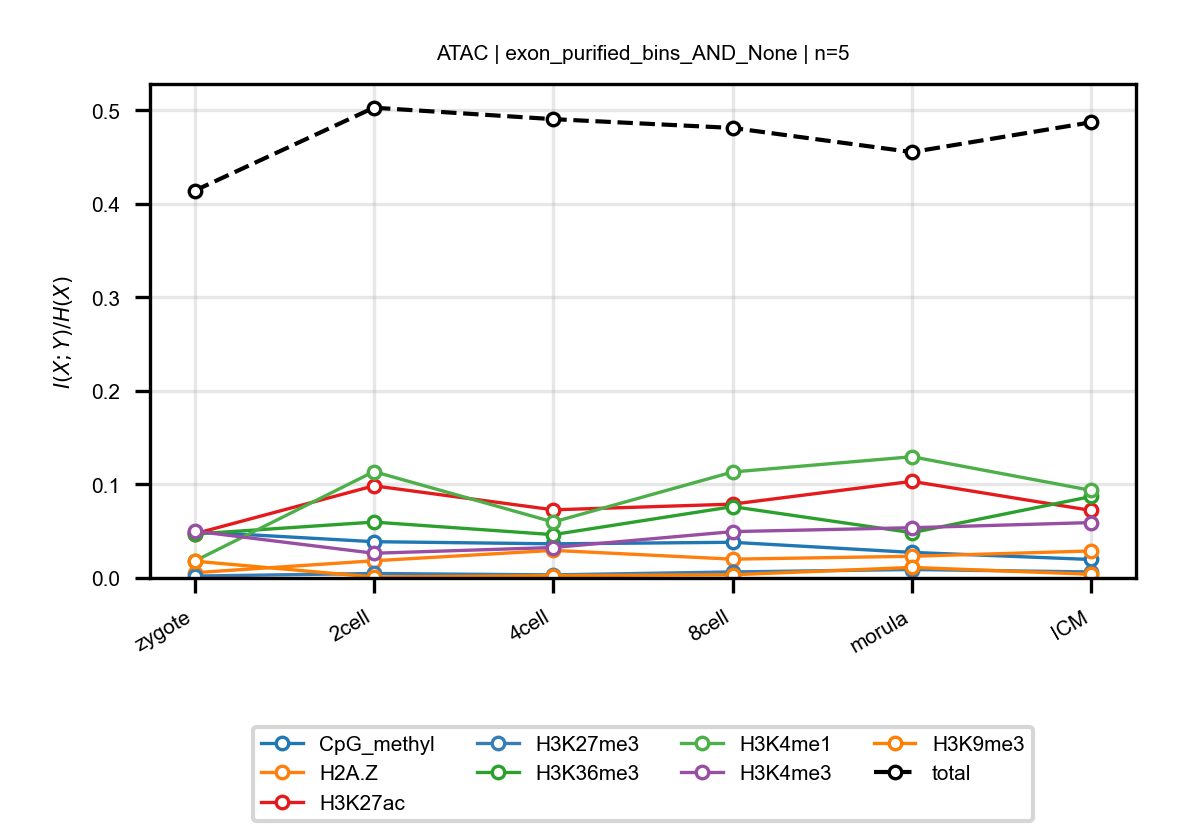

Values plotted in this chart, from the file beside it:
anchor, target, n_bins, stage, block, normalized_mi
ATAC, CpG_methyl, 5, zygote, exon_purified_bins_AND_None, 0.04951
ATAC, CpG_methyl, 5, 2cell, exon_purified_bins_AND_None, 0.03879
ATAC, CpG_methyl, 5, 4cell, exon_purified_bins_AND_None, 0.03652
ATAC, CpG_methyl, 5, 8cell, exon_purified_bins_AND_None, 0.03815
ATAC, CpG_methyl, 5, morula, exon_purified_bins_AND_None, 0.02736
ATAC, CpG_methyl, 5, ICM, exon_purified_bins_AND_None, 0.01976
ATAC, H2A.Z, 5, zygote, exon_purified_bins_AND_None, 0.005621
ATAC, H2A.Z, 5, 2cell, exon_purified_bins_AND_None, 0.01839
ATAC, H2A.Z, 5, 4cell, exon_purified_bins_AND_None, 0.02952
ATAC, H2A.Z, 5, 8cell, exon_purified_bins_AND_None, 0.02011
ATAC, H2A.Z, 5, morula, exon_purified_bins_AND_None, 0.02321
ATAC, H2A.Z, 5, ICM, exon_purified_bins_AND_None, 0.0289
ATAC, H3K27ac, 5, zygote, exon_purified_bins_AND_None, 0.04722
ATAC, H3K27ac, 5, 2cell, exon_purified_bins_AND_None, 0.09857
ATAC, H3K27ac, 5, 4cell, exon_purified_bins_AND_None, 0.07288
ATAC, H3K27ac, 5, 8cell, exon_purified_bins_AND_None, 0.07897
ATAC, H3K27ac, 5, morula, exon_purified_bins_AND_None, 0.1033
ATAC, H3K27ac, 5, ICM, exon_purified_bins_AND_None, 0.07219
ATAC, H3K27me3, 5, zygote, exon_purified_bins_AND_None, 0.002032
ATAC, H3K27me3, 5, 2cell, exon_purified_bins_AND_None, 0.004817
ATAC, H3K27me3, 5, 4cell, exon_purified_bins_AND_None, 0.003307
ATAC, H3K27me3, 5, 8cell, exon_purified_bins_AND_None, 0.006464
ATAC, H3K27me3, 5, morula, exon_purified_bins_AND_None, 0.009017
ATAC, H3K27me3, 5, ICM, exon_purified_bins_AND_None, 0.00646
ATAC, H3K36me3, 5, zygote, exon_purified_bins_AND_None, 0.04698
ATAC, H3K36me3, 5, 2cell, exon_purified_bins_AND_None, 0.05979
ATAC, H3K36me3, 5, 4cell, exon_purified_bins_AND_None, 0.04633
ATAC, H3K36me3, 5, 8cell, exon_purified_bins_AND_None, 0.07629
ATAC, H3K36me3, 5, morula, exon_purified_bins_AND_None, 0.04842
ATAC, H3K36me3, 5, ICM, exon_purified_bins_AND_None, 0.08713
ATAC, H3K4me1, 5, zygote, exon_purified_bins_AND_None, 0.018
ATAC, H3K4me1, 5, 2cell, exon_purified_bins_AND_None, 0.1138
ATAC, H3K4me1, 5, 4cell, exon_purified_bins_AND_None, 0.05983
ATAC, H3K4me1, 5, 8cell, exon_purified_bins_AND_None, 0.1133
ATAC, H3K4me1, 5, morula, exon_purified_bins_AND_None, 0.1297
ATAC, H3K4me1, 5, ICM, exon_purified_bins_AND_None, 0.09367
ATAC, H3K4me3, 5, zygote, exon_purified_bins_AND_None, 0.05011
ATAC, H3K4me3, 5, 2cell, exon_purified_bins_AND_None, 0.02644
ATAC, H3K4me3, 5, 4cell, exon_purified_bins_AND_None, 0.03258
ATAC, H3K4me3, 5, 8cell, exon_purified_bins_AND_None, 0.04957
ATAC, H3K4me3, 5, morula, exon_purified_bins_AND_None, 0.05374
ATAC, H3K4me3, 5, ICM, exon_purified_bins_AND_None, 0.05925
ATAC, H3K9me3, 5, zygote, exon_purified_bins_AND_None, 0.01799
ATAC, H3K9me3, 5, 2cell, exon_purified_bins_AND_None, 0.00103
ATAC, H3K9me3, 5, 4cell, exon_purified_bins_AND_None, 0.002477
ATAC, H3K9me3, 5, 8cell, exon_purified_bins_AND_None, 0.003413
ATAC, H3K9me3, 5, morula, exon_purified_bins_AND_None, 0.01129
ATAC, H3K9me3, 5, ICM, exon_purified_bins_AND_None, 0.003981
ATAC, total, 5, zygote, exon_purified_bins_AND_None, 0.4142
ATAC, total, 5, 2cell, exon_purified_bins_AND_None, 0.503
ATAC, total, 5, 4cell, exon_purified_bins_AND_None, 0.4907
ATAC, total, 5, 8cell, exon_purified_bins_AND_None, 0.4813
ATAC, total, 5, morula, exon_purified_bins_AND_None, 0.4555
ATAC, total, 5, ICM, exon_purified_bins_AND_None, 0.4874
